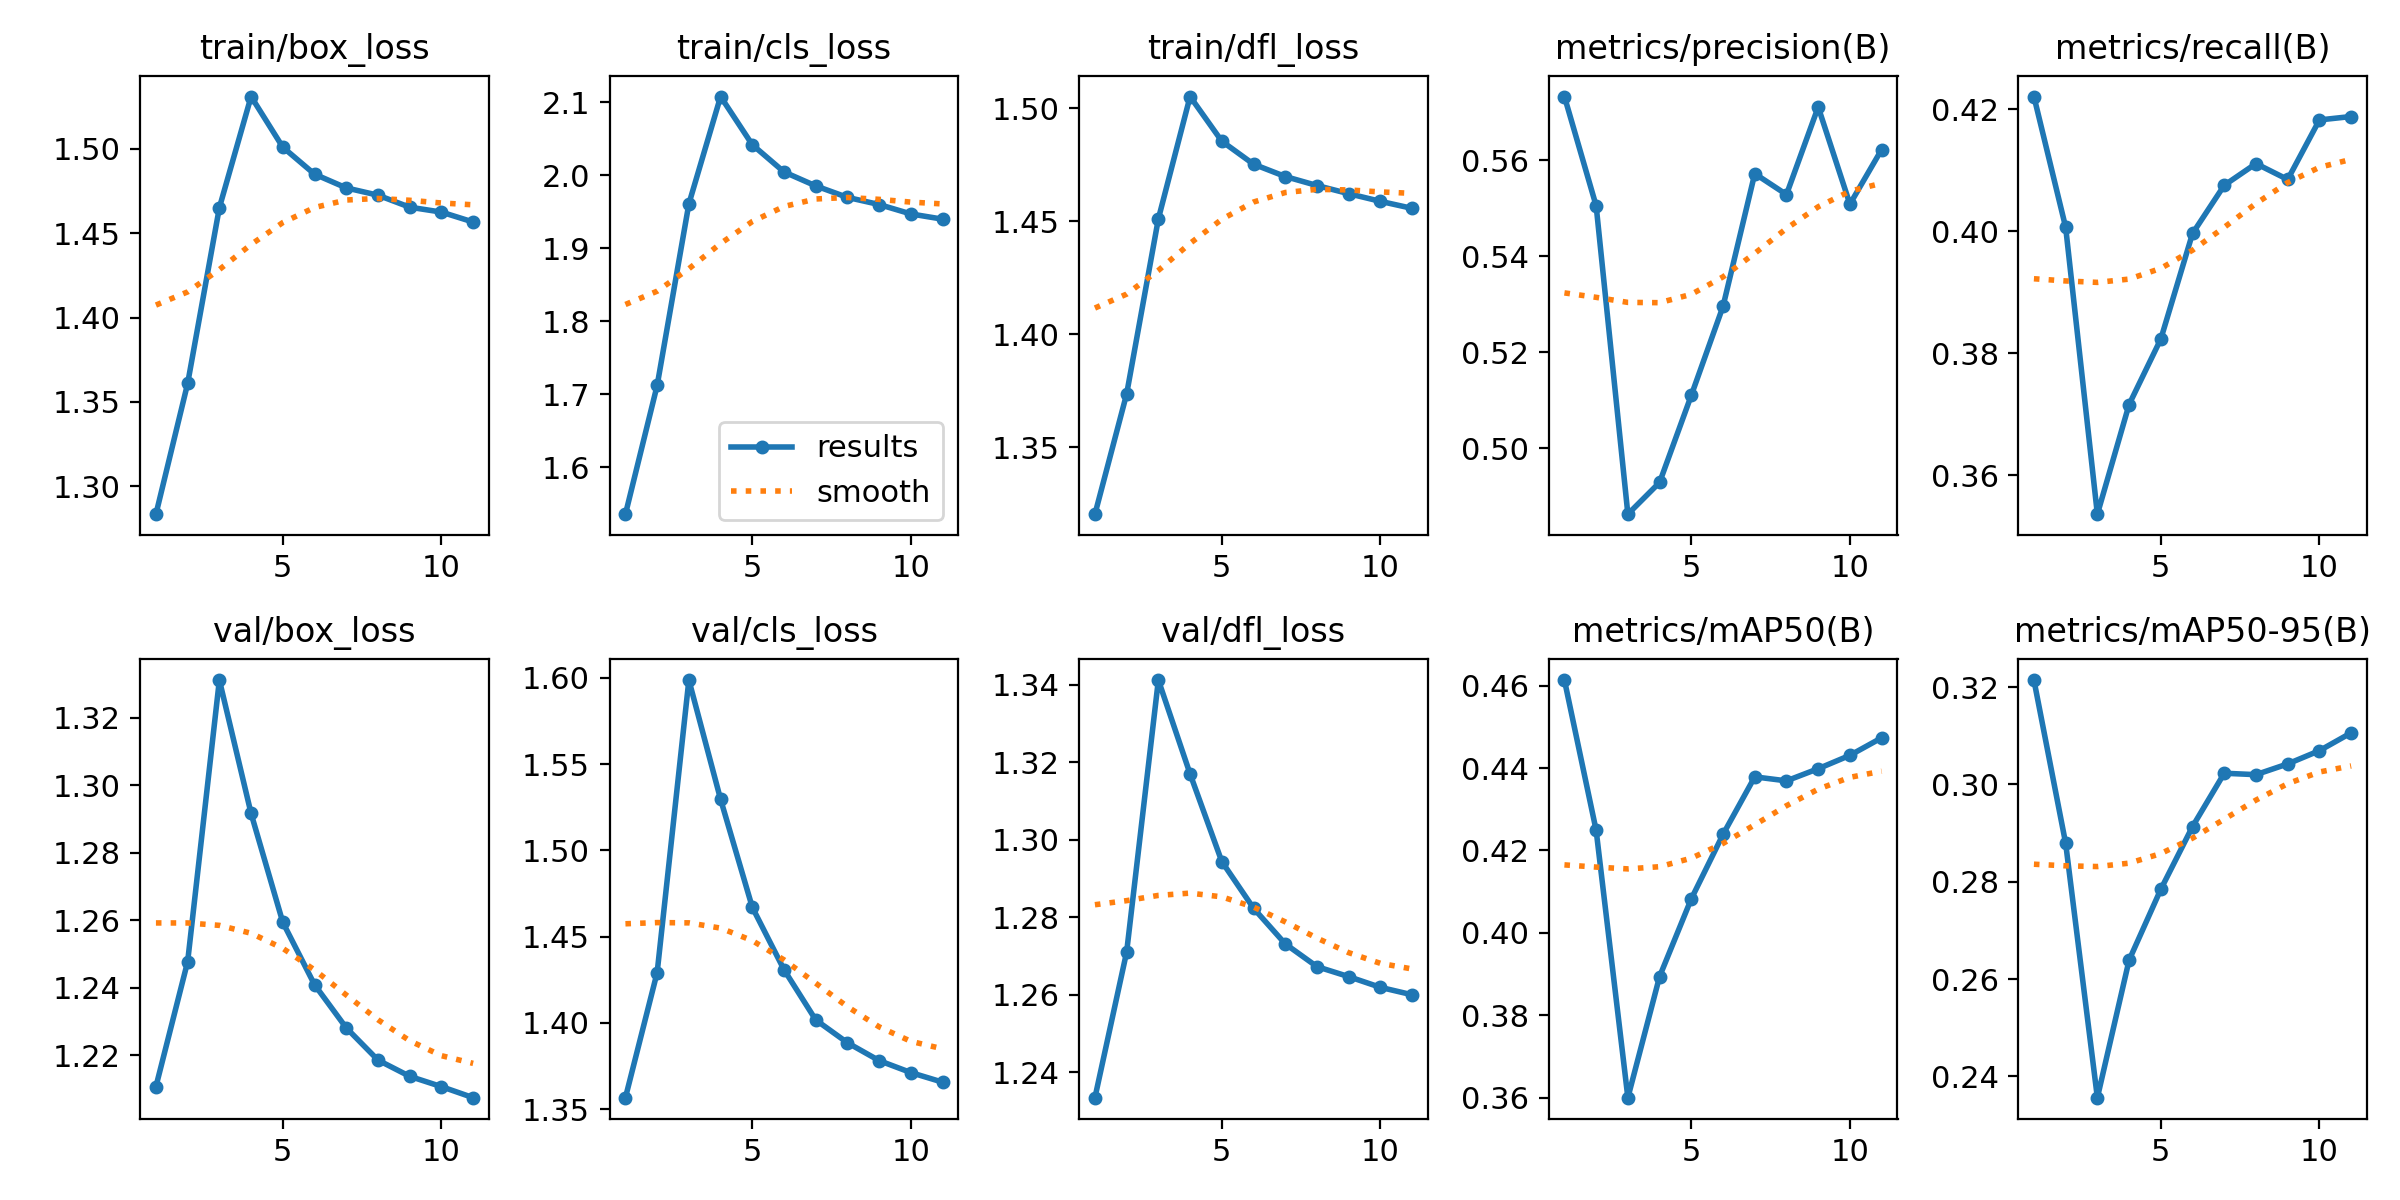

Values plotted in this chart, from the file beside it:
epoch, time, train/box_loss, train/cls_loss, train/dfl_loss, metrics/precision(B), metrics/recall(B), metrics/mAP50(B), metrics/mAP50-95(B), val/box_loss, val/cls_loss, val/dfl_loss, lr/pg0, lr/pg1, lr/pg2
1, 288, 1.283, 1.535, 1.32, 0.5733, 0.422, 0.4613, 0.3215, 1.211, 1.357, 1.233, 0.003332, 0.003332, 0.003332
2, 570.5, 1.361, 1.712, 1.374, 0.5505, 0.4007, 0.4249, 0.2879, 1.248, 1.429, 1.271, 0.0066, 0.0066, 0.0066
3, 845.5, 1.465, 1.961, 1.451, 0.4863, 0.3537, 0.36, 0.2356, 1.331, 1.599, 1.341, 0.009801, 0.009801, 0.009801
4, 1121, 1.531, 2.108, 1.505, 0.4929, 0.3716, 0.3894, 0.2639, 1.292, 1.53, 1.317, 0.009703, 0.009703, 0.009703
5, 1396, 1.501, 2.042, 1.486, 0.5111, 0.3823, 0.4083, 0.2784, 1.259, 1.467, 1.294, 0.009604, 0.009604, 0.009604
6, 1671, 1.485, 2.004, 1.475, 0.5296, 0.3996, 0.4239, 0.2913, 1.241, 1.431, 1.282, 0.009505, 0.009505, 0.009505
7, 1945, 1.477, 1.985, 1.47, 0.5572, 0.4075, 0.4379, 0.3023, 1.228, 1.402, 1.273, 0.009406, 0.009406, 0.009406
8, 2219, 1.473, 1.97, 1.466, 0.5529, 0.4111, 0.4369, 0.302, 1.219, 1.389, 1.267, 0.009307, 0.009307, 0.009307
9, 2499, 1.465, 1.96, 1.462, 0.5711, 0.4085, 0.4398, 0.3042, 1.214, 1.378, 1.265, 0.009208, 0.009208, 0.009208
10, 2777, 1.463, 1.947, 1.459, 0.5509, 0.4182, 0.4431, 0.307, 1.211, 1.371, 1.262, 0.009109, 0.009109, 0.009109
11, 3062, 1.457, 1.94, 1.456, 0.5623, 0.4188, 0.4473, 0.3106, 1.207, 1.366, 1.26, 0.00901, 0.00901, 0.00901
